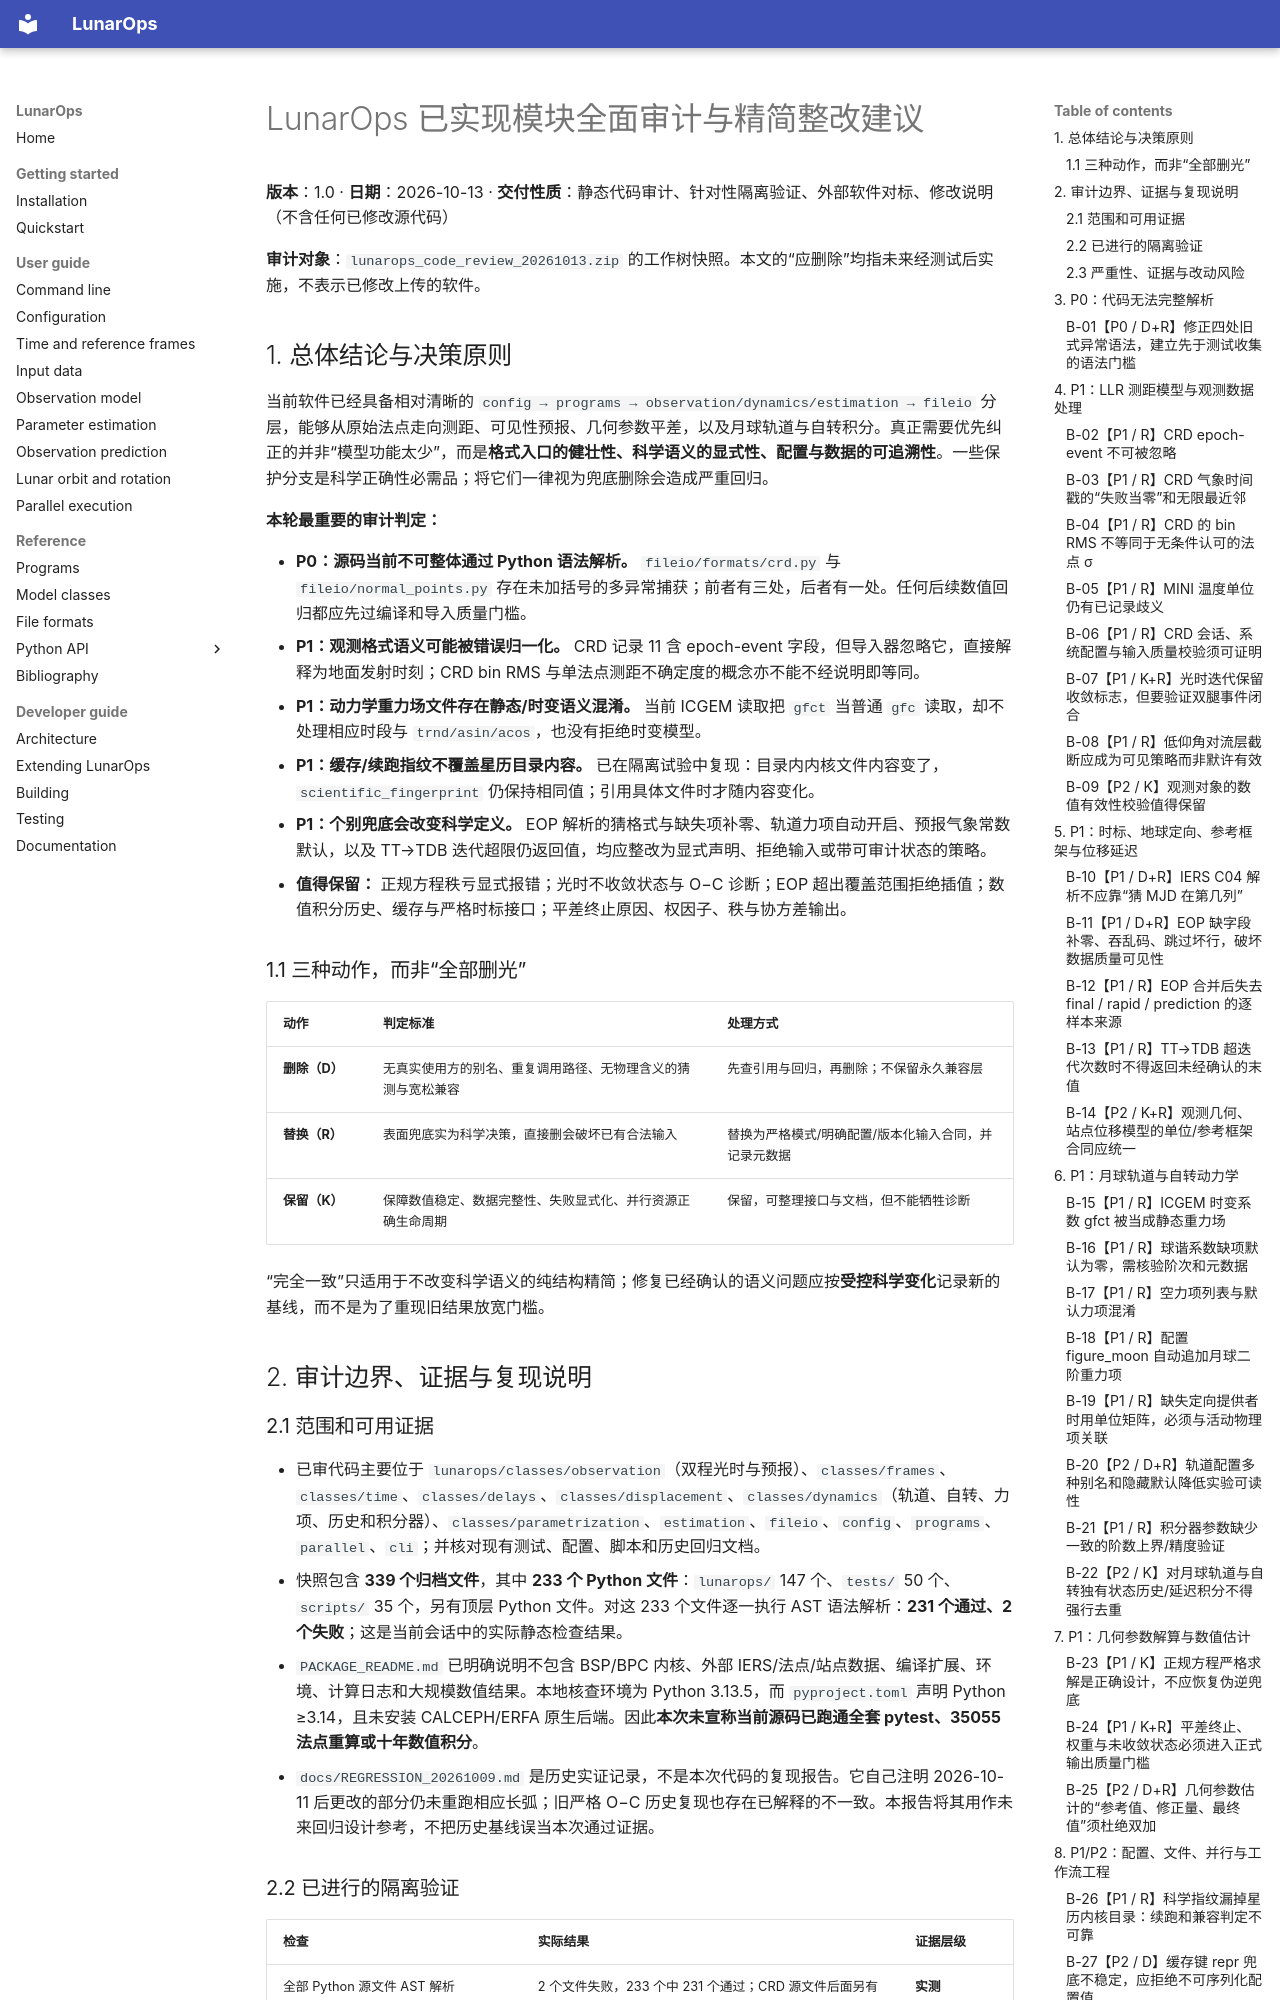

repository: wjh703/lunarops · page: LunarOps_LLR_code_review_20261013/index.html · generator: mkdocs

# LunarOps 已实现模块全面审计与精简整改建议

**版本**：1.0 · **日期**：2026-10-13 · **交付性质**：静态代码审计、针对性隔离验证、外部软件对标、修改说明（不含任何已修改源代码）

**审计对象**：`lunarops_code_review_20261013.zip` 的工作树快照。本文的“应删除”均指未来经测试后实施，不表示已修改上传的软件。

## 1. 总体结论与决策原则

当前软件已经具备相对清晰的 `config → programs → observation/dynamics/estimation → fileio` 分层，能够从原始法点走向测距、可见性预报、几何参数平差，以及月球轨道与自转积分。真正需要优先纠正的并非“模型功能太少”，而是**格式入口的健壮性、科学语义的显式性、配置与数据的可追溯性**。一些保护分支是科学正确性必需品；将它们一律视为兜底删除会造成严重回归。

**本轮最重要的审计判定：**

- **P0：源码当前不可整体通过 Python 语法解析。** `fileio/formats/crd.py` 与 `fileio/normal_points.py` 存在未加括号的多异常捕获；前者有三处，后者有一处。任何后续数值回归都应先过编译和导入质量门槛。
- **P1：观测格式语义可能被错误归一化。** CRD 记录 11 含 epoch-event 字段，但导入器忽略它，直接解释为地面发射时刻；CRD bin RMS 与单法点测距不确定度的概念亦不能不经说明即等同。
- **P1：动力学重力场文件存在静态/时变语义混淆。** 当前 ICGEM 读取把 `gfct` 当普通 `gfc` 读取，却不处理相应时段与 `trnd/asin/acos`，也没有拒绝时变模型。
- **P1：缓存/续跑指纹不覆盖星历目录内容。** 已在隔离试验中复现：目录内内核文件内容变了，`scientific_fingerprint` 仍保持相同值；引用具体文件时才随内容变化。
- **P1：个别兜底会改变科学定义。** EOP 解析的猜格式与缺失项补零、轨道力项自动开启、预报气象常数默认，以及 TT→TDB 迭代超限仍返回值，均应整改为显式声明、拒绝输入或带可审计状态的策略。
- **值得保留：** 正规方程秩亏显式报错；光时不收敛状态与 O−C 诊断；EOP 超出覆盖范围拒绝插值；数值积分历史、缓存与严格时标接口；平差终止原因、权因子、秩与协方差输出。

### 1.1 三种动作，而非“全部删光”

| 动作 | 判定标准 | 处理方式 |
|---|---|---|
| **删除（D）** | 无真实使用方的别名、重复调用路径、无物理含义的猜测与宽松兼容 | 先查引用与回归，再删除；不保留永久兼容层 |
| **替换（R）** | 表面兜底实为科学决策，直接删会破坏已有合法输入 | 替换为严格模式/明确配置/版本化输入合同，并记录元数据 |
| **保留（K）** | 保障数值稳定、数据完整性、失败显式化、并行资源正确生命周期 | 保留，可整理接口与文档，但不能牺牲诊断 |

“完全一致”只适用于不改变科学语义的纯结构精简；修复已经确认的语义问题应按**受控科学变化**记录新的基线，而不是为了重现旧结果放宽门槛。

## 2. 审计边界、证据与复现说明

### 2.1 范围和可用证据

- 已审代码主要位于 `lunarops/classes/observation`（双程光时与预报）、`classes/frames`、`classes/time`、`classes/delays`、`classes/displacement`、`classes/dynamics`（轨道、自转、力项、历史和积分器）、`classes/parametrization`、`estimation`、`fileio`、`config`、`programs`、`parallel`、`cli`；并核对现有测试、配置、脚本和历史回归文档。
- 快照包含 **339 个归档文件**，其中 **233 个 Python 文件**：`lunarops/` 147 个、`tests/` 50 个、`scripts/` 35 个，另有顶层 Python 文件。对这 233 个文件逐一执行 AST 语法解析：**231 个通过、2 个失败**；这是当前会话中的实际静态检查结果。
- `PACKAGE_README.md` 已明确说明不包含 BSP/BPC 内核、外部 IERS/法点/站点数据、编译扩展、环境、计算日志和大规模数值结果。本地核查环境为 Python 3.13.5，而 `pyproject.toml` 声明 Python ≥3.14，且未安装 CALCEPH/ERFA 原生后端。因此**本次未宣称当前源码已跑通全套 pytest、35055 法点重算或十年数值积分**。
- `docs/REGRESSION_20261009.md` 是历史实证记录，不是本次代码的复现报告。它自己注明 2026-10-11 后更改的部分仍未重跑相应长弧；旧严格 O−C 历史复现也存在已解释的不一致。本报告将其用作未来回归设计参考，不把历史基线误当本次通过证据。
